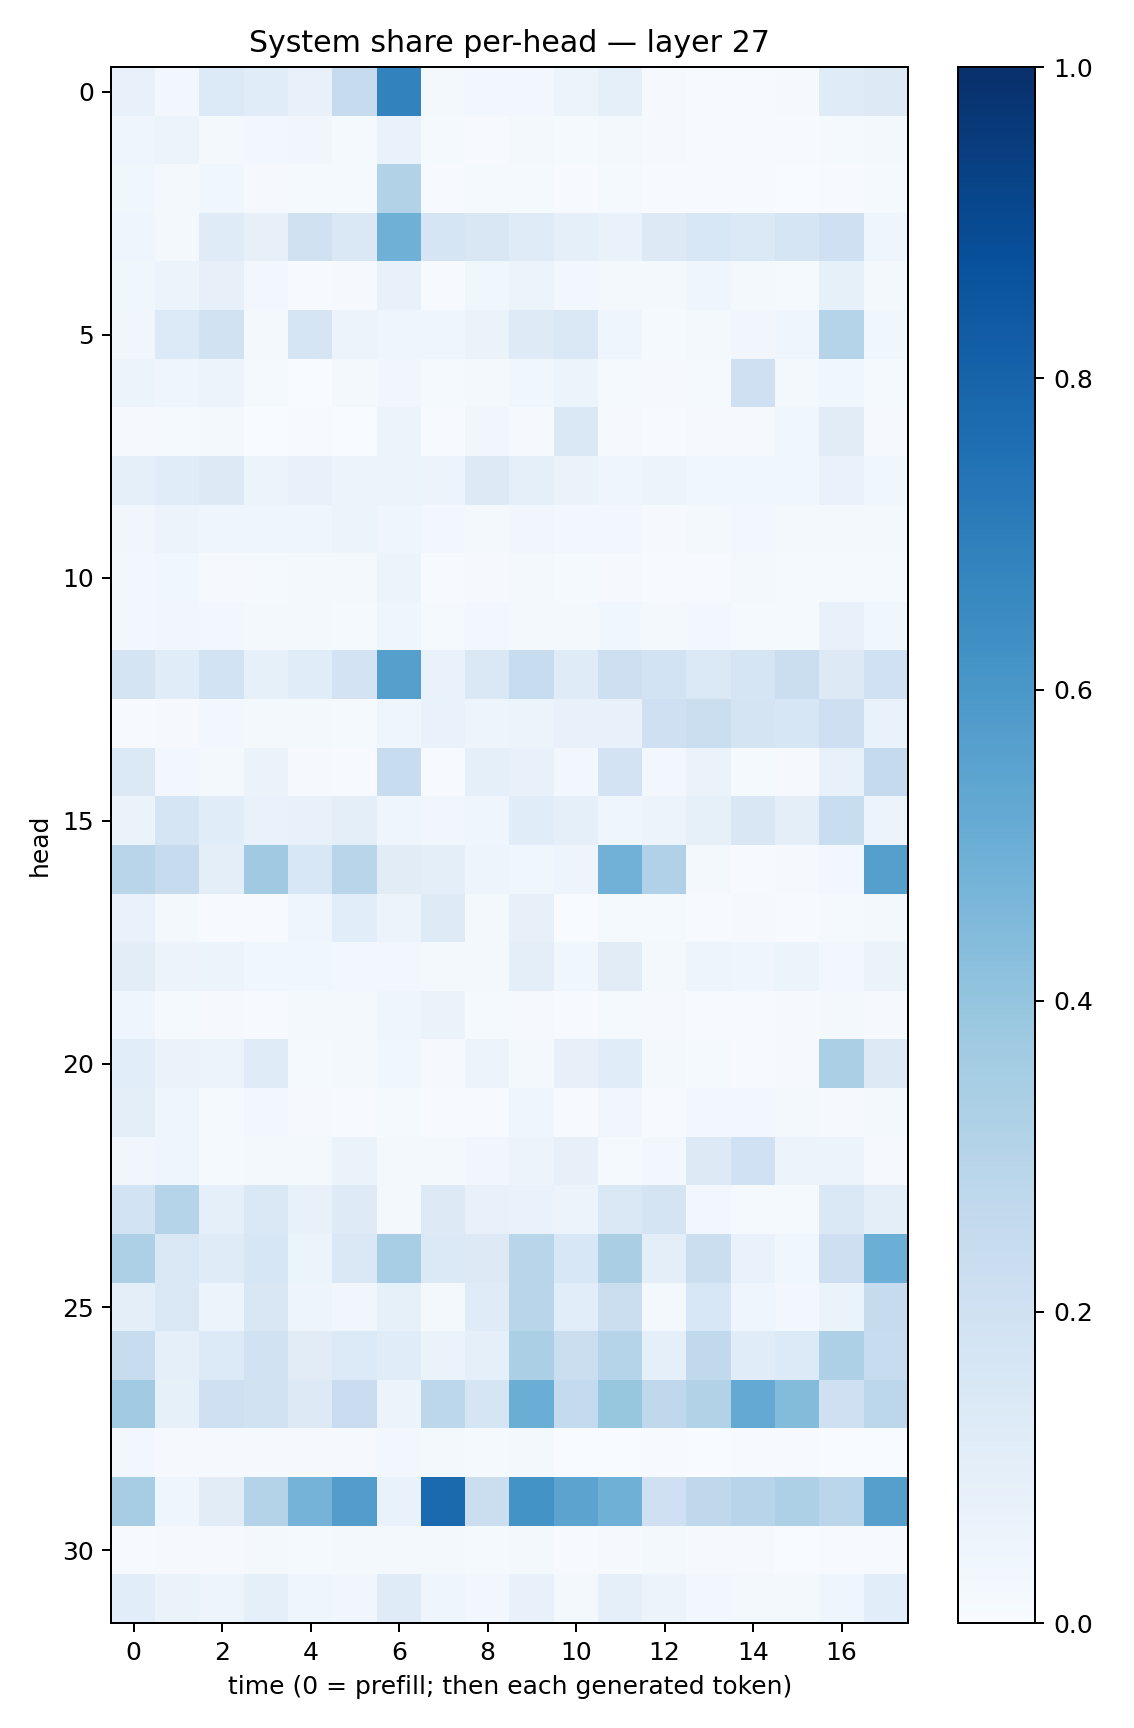

The table this chart was drawn from, first rows:
0.073287465, 0.02555333, 0.13564526, 0.11452808, 0.072411485, 0.24540295, 0.6801369, 0.01595182, 0.027512051, 0.03081485, 0.062273603, 0.09251257, 0.009710117, 0.005849008, 0.006592834, 0.009391619, 0.12103233, 0.12530452
0.04102, 0.05247, 0.02299, 0.028, 0.03185, 0.01508, 0.06754, 0.01176, 0.007727, 0.01887, 0.01384, 0.01837, 0.008869, 0.006509, 0.007094, 0.00662, 0.01261, 0.02099
0.03809, 0.01629, 0.03534, 0.01051, 0.01398, 0.01197, 0.3125, 0.00512, 0.013, 0.015, 0.005518, 0.01222, 0.005888, 0.006928, 0.006997, 0.003438, 0.004187, 0.01195
0.0438, 0.01591, 0.1207, 0.08018, 0.1962, 0.1464, 0.4895, 0.1716, 0.1509, 0.1202, 0.09272, 0.067, 0.1315, 0.1562, 0.1402, 0.1697, 0.2048, 0.04533
0.03672, 0.05362, 0.07886, 0.0238, 0.006055, 0.01082, 0.072, 0.007016, 0.03872, 0.05099, 0.02676, 0.01831, 0.01647, 0.04441, 0.01742, 0.01434, 0.08287, 0.02109
0.03421, 0.1353, 0.1888, 0.02337, 0.1646, 0.05563, 0.04298, 0.04296, 0.06425, 0.1249, 0.147, 0.04452, 0.01323, 0.02297, 0.03225, 0.04083, 0.304, 0.03582
0.05442, 0.04045, 0.05554, 0.0122, 0.002717, 0.01828, 0.03342, 0.01229, 0.01902, 0.03714, 0.05316, 0.01369, 0.01005, 0.01561, 0.2041, 0.02303, 0.03802, 0.01552
0.008874, 0.01237, 0.01601, 0.003673, 0.004336, 0.003567, 0.05298, 0.00507, 0.0336, 0.009995, 0.1447, 0.00798, 0.00598, 0.007904, 0.0085, 0.0386, 0.1132, 0.011
0.08984, 0.1171, 0.1276, 0.06077, 0.07112, 0.059, 0.06007, 0.05553, 0.1291, 0.09237, 0.06554, 0.03987, 0.05332, 0.03807, 0.03818, 0.03723, 0.06767, 0.03622
0.03478, 0.05527, 0.04181, 0.04047, 0.04278, 0.05092, 0.0436, 0.02424, 0.01907, 0.03319, 0.02902, 0.0247, 0.01143, 0.01861, 0.02485, 0.01961, 0.02342, 0.0188
0.02891, 0.03877, 0.008175, 0.01266, 0.01789, 0.02082, 0.05247, 0.006471, 0.009115, 0.02115, 0.01434, 0.009539, 0.005633, 0.006894, 0.02184, 0.01301, 0.01371, 0.01173
0.03115, 0.03129, 0.02449, 0.02029, 0.02185, 0.01539, 0.04585, 0.01451, 0.0244, 0.02113, 0.02021, 0.03576, 0.01984, 0.02537, 0.01264, 0.01377, 0.07456, 0.03882
0.1741, 0.1171, 0.1872, 0.08421, 0.1163, 0.1799, 0.5658, 0.06886, 0.146, 0.2403, 0.1208, 0.2146, 0.1869, 0.1375, 0.1686, 0.2193, 0.1323, 0.1994
0.006635, 0.01057, 0.02366, 0.02071, 0.01738, 0.01365, 0.04115, 0.06861, 0.04856, 0.05274, 0.07148, 0.07666, 0.2076, 0.2202, 0.1777, 0.1577, 0.2112, 0.06781
0.1399, 0.02587, 0.016, 0.06366, 0.01062, 0.006386, 0.2364, 0.005115, 0.08738, 0.0762, 0.02881, 0.1826, 0.0282, 0.06279, 0.01536, 0.01046, 0.07523, 0.2523
0.06473, 0.1684, 0.1135, 0.07031, 0.07724, 0.09946, 0.04052, 0.03295, 0.04063, 0.1143, 0.08708, 0.04444, 0.05689, 0.08229, 0.1515, 0.09387, 0.2318, 0.05826
0.2909, 0.2435, 0.0976, 0.3697, 0.1551, 0.2901, 0.1125, 0.09449, 0.04995, 0.0372, 0.0505, 0.4818, 0.3168, 0.02148, 0.007011, 0.0103, 0.02577, 0.5644
0.06841, 0.01879, 0.007736, 0.007504, 0.04515, 0.106, 0.05476, 0.124, 0.01898, 0.0801, 0.00348, 0.01353, 0.015, 0.00625, 0.008655, 0.00618, 0.01313, 0.01646
0.1036, 0.05511, 0.06111, 0.03874, 0.03763, 0.02763, 0.02553, 0.01929, 0.01682, 0.09889, 0.03769, 0.1105, 0.02158, 0.04747, 0.04676, 0.05353, 0.02678, 0.06534
0.04009, 0.01543, 0.008943, 0.006766, 0.02312, 0.01759, 0.04304, 0.06597, 0.01418, 0.008233, 0.00633, 0.01212, 0.00807, 0.003994, 0.007233, 0.009715, 0.02191, 0.00971
0.1078, 0.06517, 0.0625, 0.118, 0.01222, 0.01625, 0.03779, 0.009665, 0.05605, 0.01945, 0.08136, 0.1166, 0.01705, 0.01229, 0.005099, 0.007936, 0.3355, 0.1302
0.09866, 0.04232, 0.01189, 0.02995, 0.01088, 0.004533, 0.01318, 0.004194, 0.005484, 0.04258, 0.006729, 0.03509, 0.005859, 0.02536, 0.02351, 0.01622, 0.008545, 0.01875
0.03296, 0.04662, 0.01297, 0.01756, 0.0212, 0.06285, 0.01655, 0.01671, 0.03172, 0.05558, 0.08174, 0.01558, 0.02602, 0.1302, 0.2008, 0.05586, 0.05179, 0.009683
0.1856, 0.3006, 0.08838, 0.1463, 0.07583, 0.1245, 0.01677, 0.1323, 0.07152, 0.06751, 0.05678, 0.1447, 0.1782, 0.02487, 0.01243, 0.01266, 0.1471, 0.09981
0.3277, 0.1441, 0.1203, 0.1582, 0.06136, 0.144, 0.3455, 0.1402, 0.1319, 0.2893, 0.1538, 0.3379, 0.1, 0.2191, 0.0693, 0.03829, 0.2145, 0.4994
0.1002, 0.1466, 0.05191, 0.1487, 0.04844, 0.03294, 0.08309, 0.01665, 0.1179, 0.2915, 0.1069, 0.2227, 0.01733, 0.1555, 0.04145, 0.02661, 0.06325, 0.2438
0.239, 0.08668, 0.1349, 0.1926, 0.1129, 0.1359, 0.114, 0.06425, 0.08658, 0.3353, 0.2234, 0.3003, 0.08951, 0.2654, 0.1159, 0.1345, 0.3249, 0.2391
0.3658, 0.08575, 0.2042, 0.193, 0.1318, 0.2277, 0.05689, 0.2805, 0.1685, 0.5012, 0.2551, 0.3945, 0.2726, 0.3144, 0.5203, 0.4412, 0.2088, 0.2789
0.02376, 0.009922, 0.01042, 0.008248, 0.008155, 0.01137, 0.02643, 0.01801, 0.01303, 0.01817, 0.002389, 0.002896, 0.006111, 0.003734, 0.004984, 0.006755, 0.001868, 0.001849
0.3492, 0.04614, 0.1121, 0.3067, 0.4735, 0.5722, 0.07007, 0.7735, 0.2264, 0.6192, 0.5439, 0.492, 0.2059, 0.2723, 0.294, 0.3247, 0.2825, 0.5656
0.006003, 0.01129, 0.009082, 0.0164, 0.01218, 0.01577, 0.0226, 0.01833, 0.01502, 0.0176, 0.005017, 0.008358, 0.01812, 0.00984, 0.008374, 0.003821, 0.006058, 0.005069
0.1093, 0.06587, 0.04741, 0.08729, 0.04335, 0.03411, 0.1194, 0.04387, 0.0282, 0.07715, 0.02281, 0.09309, 0.05544, 0.02403, 0.02318, 0.01909, 0.04447, 0.1068
